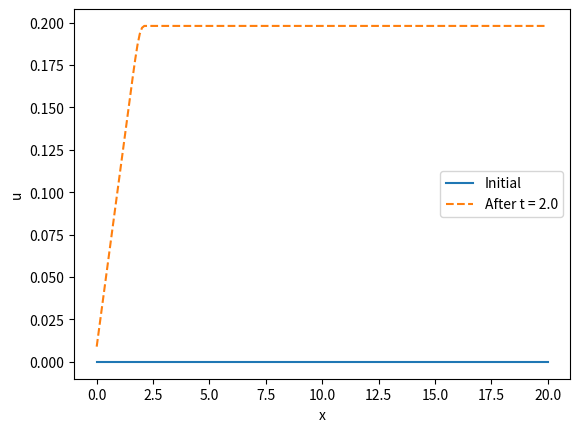

Write Python code to recreate this figure.
import numpy as np
import matplotlib.pyplot as plt

# Parameters
c = 1.0          # wave speed
L = 20.0         # domain length
Nx = 200         # number of cells
dx = L / Nx
CFL = 0.9        # Courant number (must be <= 1)
dt = CFL * dx / np.abs(c)
T_final = 2.0    # total simulation time
Nt = int(T_final / dt)
center = 3.0
nu = c * dt / dx
def r(x, t):
    if (t >=0 and t < 5):
        return 0.1 * dt
    return 0

# Grid
x = np.linspace(0, L, Nx)

# Initial condition: a Gaussian pulse
#u = np.exp(-((x - center)**2) / 0.2)
u = np.zeros(len(x))
u_initial = u.copy()

# Time stepping with upwind scheme
for n in range(Nt):
    u_new = u.copy()
    if c > 0:
        u_new[1:] = u[1:] - nu * (u[1:] - u[:-1])
        u_new[0] = 0.0    # left boundary is inflow (nothing coming in)
    else:
        u_new[:-1] = u[:-1] - nu * (u[1:] - u[:-1])
        u_new[-1] = 0.0   # right boundary is now inflow
    u = u_new + (r(x, n *dt))

# Plot
plt.plot(x, u_initial, label='Initial')
plt.plot(x, u, label=f'After t = {T_final}', ls = '--')
#plt.axvline(center + c * T_final, linestyle='--', label='Expected position')
plt.legend(); plt.xlabel('x'); plt.ylabel('u')
plt.show()
